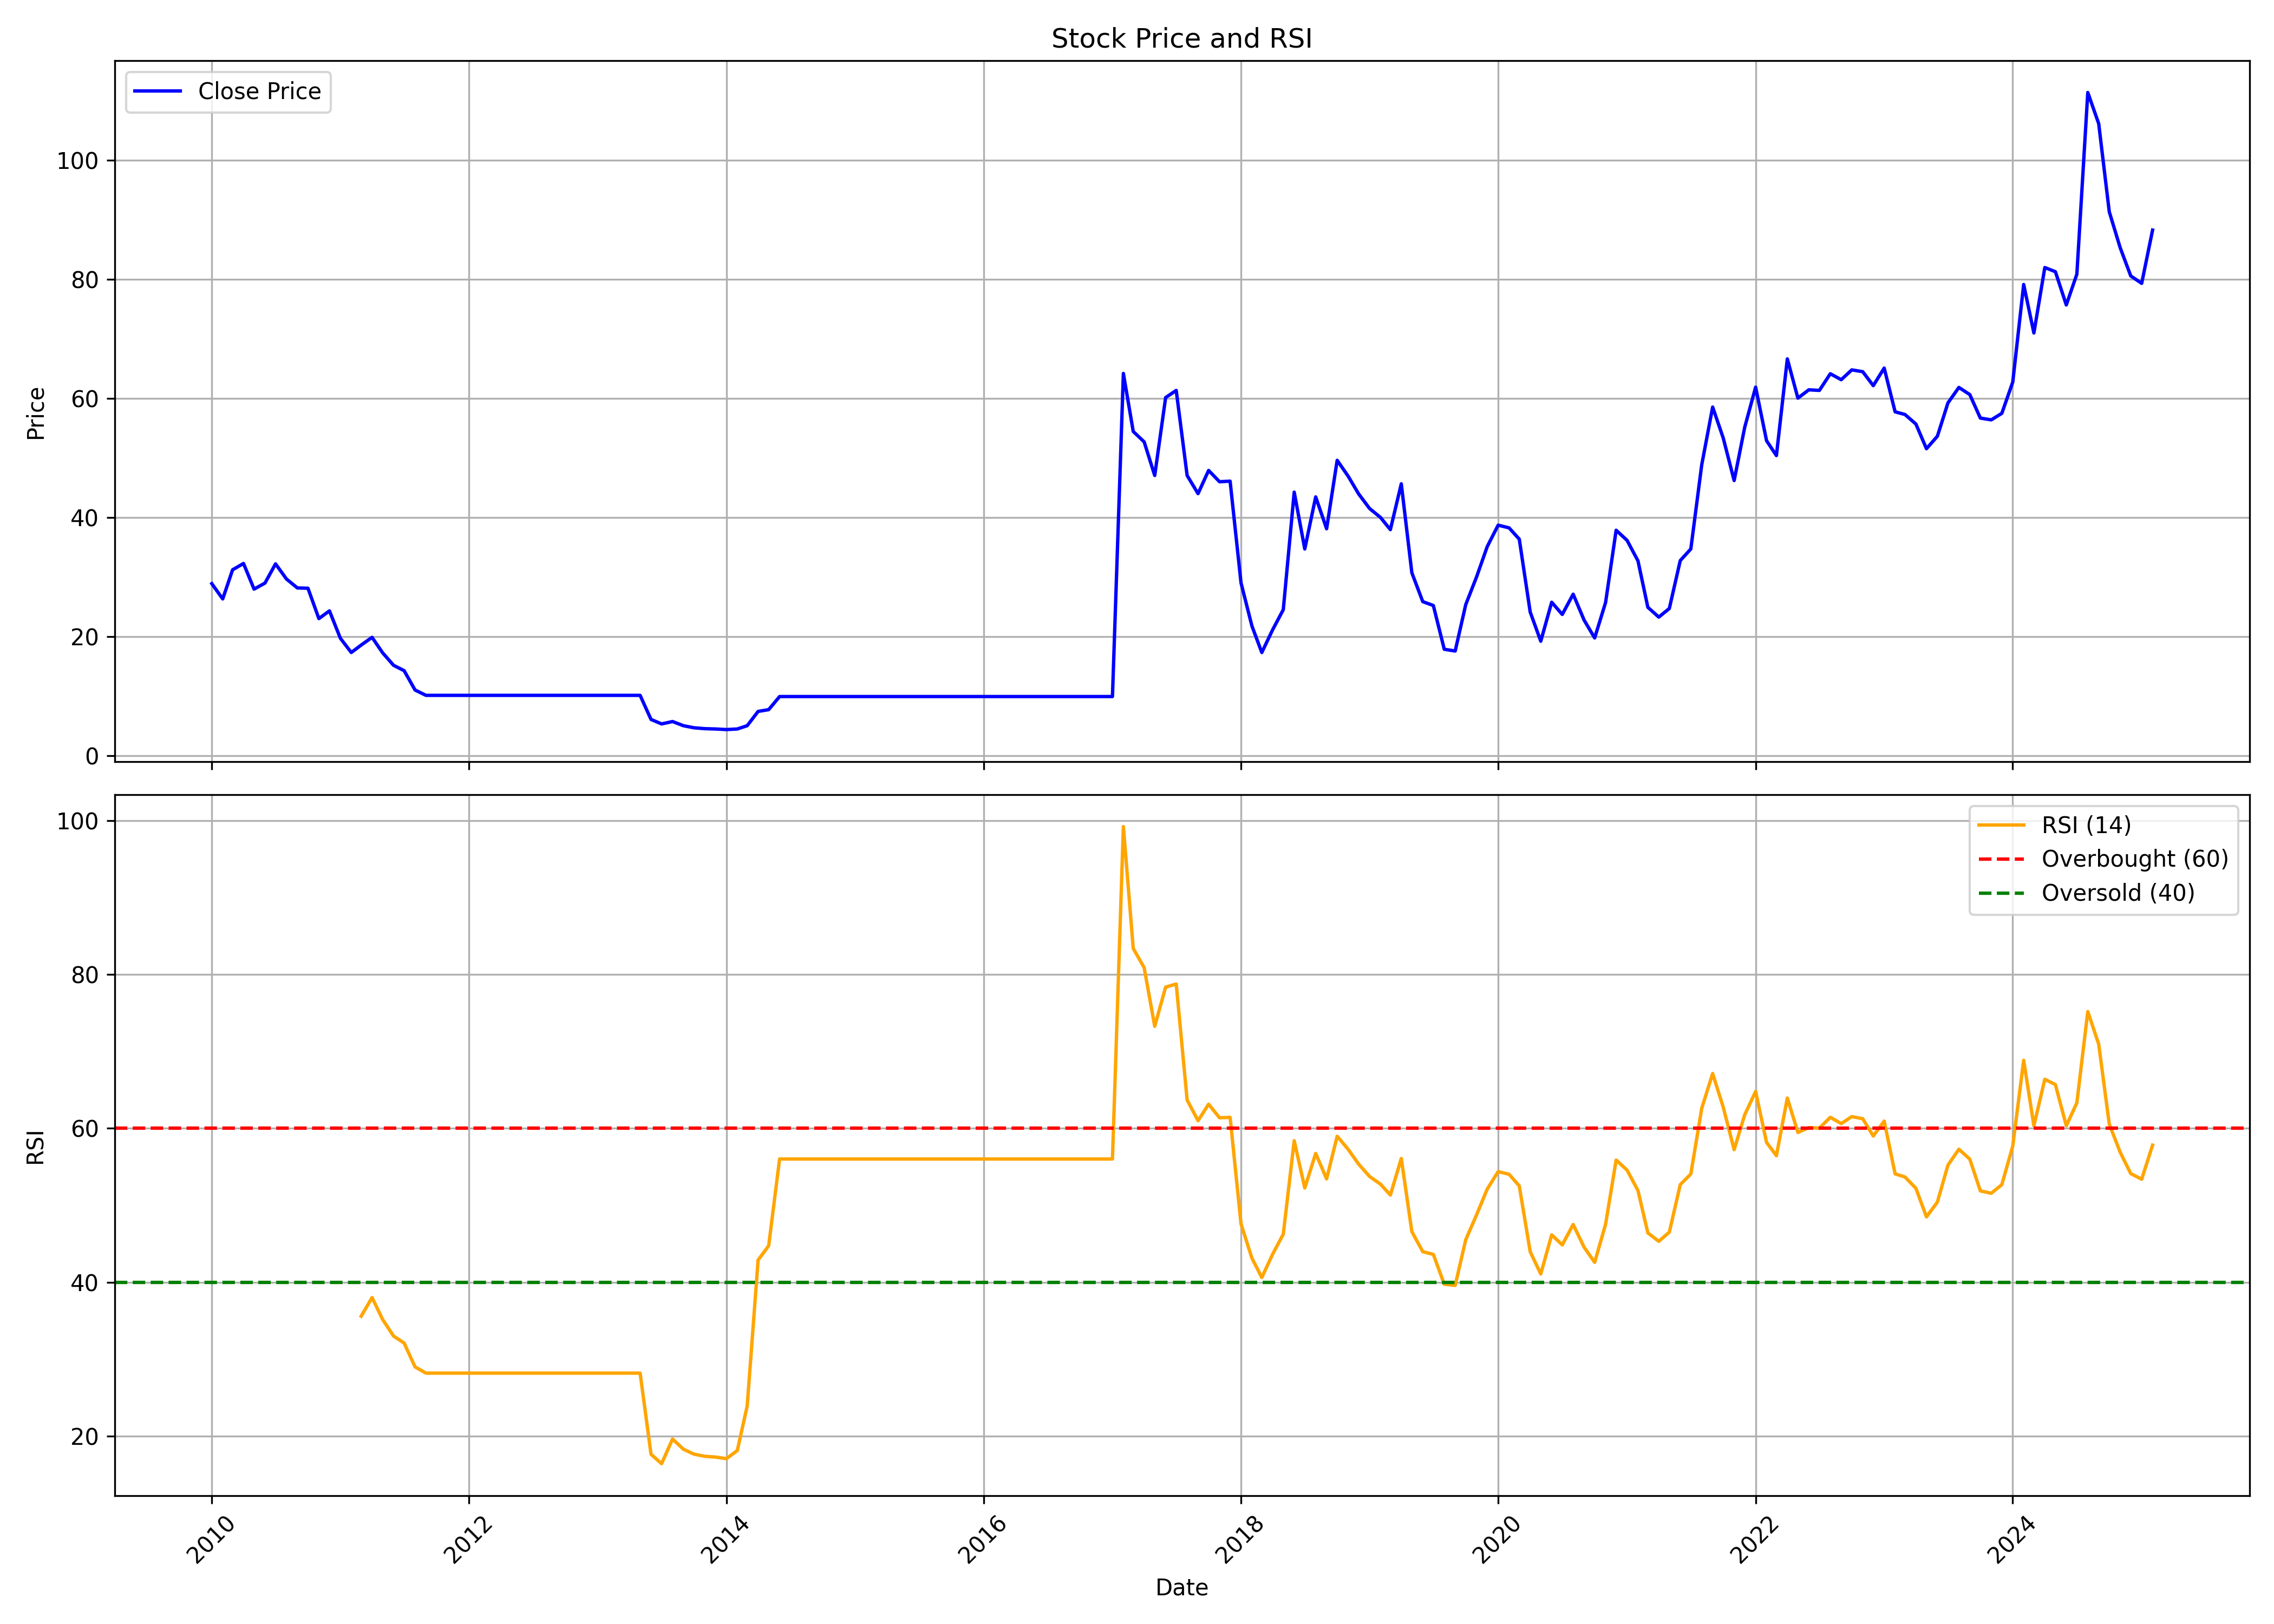

Data behind this chart, as committed beside it:
, date, symbol, open, high, low, close, volume, rsi
0, 2010-01-01, MRO-TEK, 30.96, 37.4, 27.66, 28.87, 1273259, 
1, 2010-02-01, MRO-TEK, 29.55, 30.81, 25.24, 26.31, 341183, 
2, 2010-03-01, MRO-TEK, 26.31, 34.93, 26.26, 31.2, 2630512, 
3, 2010-04-01, MRO-TEK, 32.65, 35.37, 29.65, 32.27, 1810329, 
4, 2010-05-01, MRO-TEK, 31.83, 32.75, 25.43, 27.95, 534910, 
5, 2010-06-01, MRO-TEK, 27.66, 33.43, 26.6, 28.97, 1200035, 
6, 2010-07-01, MRO-TEK, 29.35, 38.9, 29.35, 32.2, 3370685, 
7, 2010-08-01, MRO-TEK, 32.5, 36.0, 28.3, 29.65, 1614358, 
8, 2010-09-01, MRO-TEK, 30.3, 30.8, 28.0, 28.15, 764103, 
9, 2010-10-01, MRO-TEK, 28.5, 30.6, 28.0, 28.1, 589527, 
10, 2010-11-01, MRO-TEK, 28.15, 30.55, 21.55, 23.0, 631352, 
11, 2010-12-01, MRO-TEK, 23.0, 25.0, 20.0, 24.3, 284909, 
12, 2011-01-01, MRO-TEK, 24.95, 25.8, 19.3, 19.7, 263253, 
13, 2011-02-01, MRO-TEK, 20.5, 20.5, 15.1, 17.3, 178404, 
14, 2011-03-01, MRO-TEK, 17.05, 21.3, 17.05, 18.55, 729054, 35.59
15, 2011-04-01, MRO-TEK, 18.4, 26.3, 18.4, 19.85, 1304859, 38.02
16, 2011-05-01, MRO-TEK, 20.6, 20.6, 16.25, 17.25, 114202, 35.17
17, 2011-06-01, MRO-TEK, 16.5, 18.6, 14.8, 15.15, 146477, 33.02
18, 2011-07-01, MRO-TEK, 15.5, 16.6, 14.0, 14.25, 138814, 32.11
19, 2011-08-01, MRO-TEK, 14.2, 14.65, 9.8, 11.0, 203891, 29.01
20, 2011-09-01, MRO-TEK, 11.0, 12.25, 10.0, 10.1, 205977, 28.2
21, 2011-10-01, MRO-TEK, 10.1, 10.1, 10.1, 10.1, 0, 28.2
22, 2011-11-01, MRO-TEK, 10.1, 10.1, 10.1, 10.1, 0, 28.2
23, 2011-12-01, MRO-TEK, 10.1, 10.1, 10.1, 10.1, 0, 28.2
24, 2012-01-01, MRO-TEK, 10.1, 10.1, 10.1, 10.1, 0, 28.2
25, 2012-02-01, MRO-TEK, 10.1, 10.1, 10.1, 10.1, 0, 28.2
26, 2012-03-01, MRO-TEK, 10.1, 10.1, 10.1, 10.1, 0, 28.2
27, 2012-04-01, MRO-TEK, 10.1, 10.1, 10.1, 10.1, 0, 28.2
28, 2012-05-01, MRO-TEK, 10.1, 10.1, 10.1, 10.1, 0, 28.2
29, 2012-06-01, MRO-TEK, 10.1, 10.1, 10.1, 10.1, 0, 28.2
30, 2012-07-01, MRO-TEK, 10.1, 10.1, 10.1, 10.1, 0, 28.2
31, 2012-08-01, MRO-TEK, 10.1, 10.1, 10.1, 10.1, 0, 28.2
32, 2012-09-01, MRO-TEK, 10.1, 10.1, 10.1, 10.1, 0, 28.2
33, 2012-10-01, MRO-TEK, 10.1, 10.1, 10.1, 10.1, 0, 28.2
34, 2012-11-01, MRO-TEK, 10.1, 10.1, 10.1, 10.1, 0, 28.2
35, 2012-12-01, MRO-TEK, 10.1, 10.1, 10.1, 10.1, 0, 28.2
36, 2013-01-01, MRO-TEK, 10.1, 10.1, 10.1, 10.1, 0, 28.2
37, 2013-02-01, MRO-TEK, 10.1, 10.1, 10.1, 10.1, 0, 28.2
38, 2013-03-01, MRO-TEK, 10.1, 10.1, 10.1, 10.1, 0, 28.2
39, 2013-04-01, MRO-TEK, 10.1, 10.1, 10.1, 10.1, 0, 28.2
40, 2013-05-01, MRO-TEK, 10.1, 10.1, 10.1, 10.1, 0, 28.2
41, 2013-06-01, MRO-TEK, 10.1, 10.1, 6.0, 6.05, 24544, 17.66
42, 2013-07-01, MRO-TEK, 5.75, 6.35, 5.15, 5.3, 36963, 16.44
43, 2013-08-01, MRO-TEK, 5.55, 5.9, 5.05, 5.7, 19750, 19.64
44, 2013-09-01, MRO-TEK, 5.7, 5.9, 4.65, 5.0, 18105, 18.32
45, 2013-10-01, MRO-TEK, 5.0, 5.7, 4.6, 4.65, 12700, 17.67
46, 2013-11-01, MRO-TEK, 4.65, 4.7, 4.3, 4.5, 10985, 17.39
47, 2013-12-01, MRO-TEK, 4.5, 4.55, 4.0, 4.45, 62053, 17.29
48, 2014-01-01, MRO-TEK, 4.4, 5.3, 4.25, 4.35, 35941, 17.09
49, 2014-02-01, MRO-TEK, 4.35, 4.5, 3.85, 4.45, 15661, 18.15
50, 2014-03-01, MRO-TEK, 4.4, 5.0, 4.15, 5.0, 62693, 23.93
51, 2014-04-01, MRO-TEK, 5.0, 8.0, 4.7, 7.4, 71140, 42.89
52, 2014-05-01, MRO-TEK, 7.4, 8.15, 6.5, 7.7, 33142, 44.74
53, 2014-06-01, MRO-TEK, 7.65, 10.7, 7.4, 9.9, 66603, 56.02
54, 2014-07-01, MRO-TEK, 9.9, 9.9, 9.9, 9.9, 0, 56.02
55, 2014-08-01, MRO-TEK, 9.9, 9.9, 9.9, 9.9, 0, 56.02
56, 2014-09-01, MRO-TEK, 9.9, 9.9, 9.9, 9.9, 0, 56.02
57, 2014-10-01, MRO-TEK, 9.9, 9.9, 9.9, 9.9, 0, 56.02
58, 2014-11-01, MRO-TEK, 9.9, 9.9, 9.9, 9.9, 0, 56.02
59, 2014-12-01, MRO-TEK, 9.9, 9.9, 9.9, 9.9, 0, 56.02
... 122 more rows
